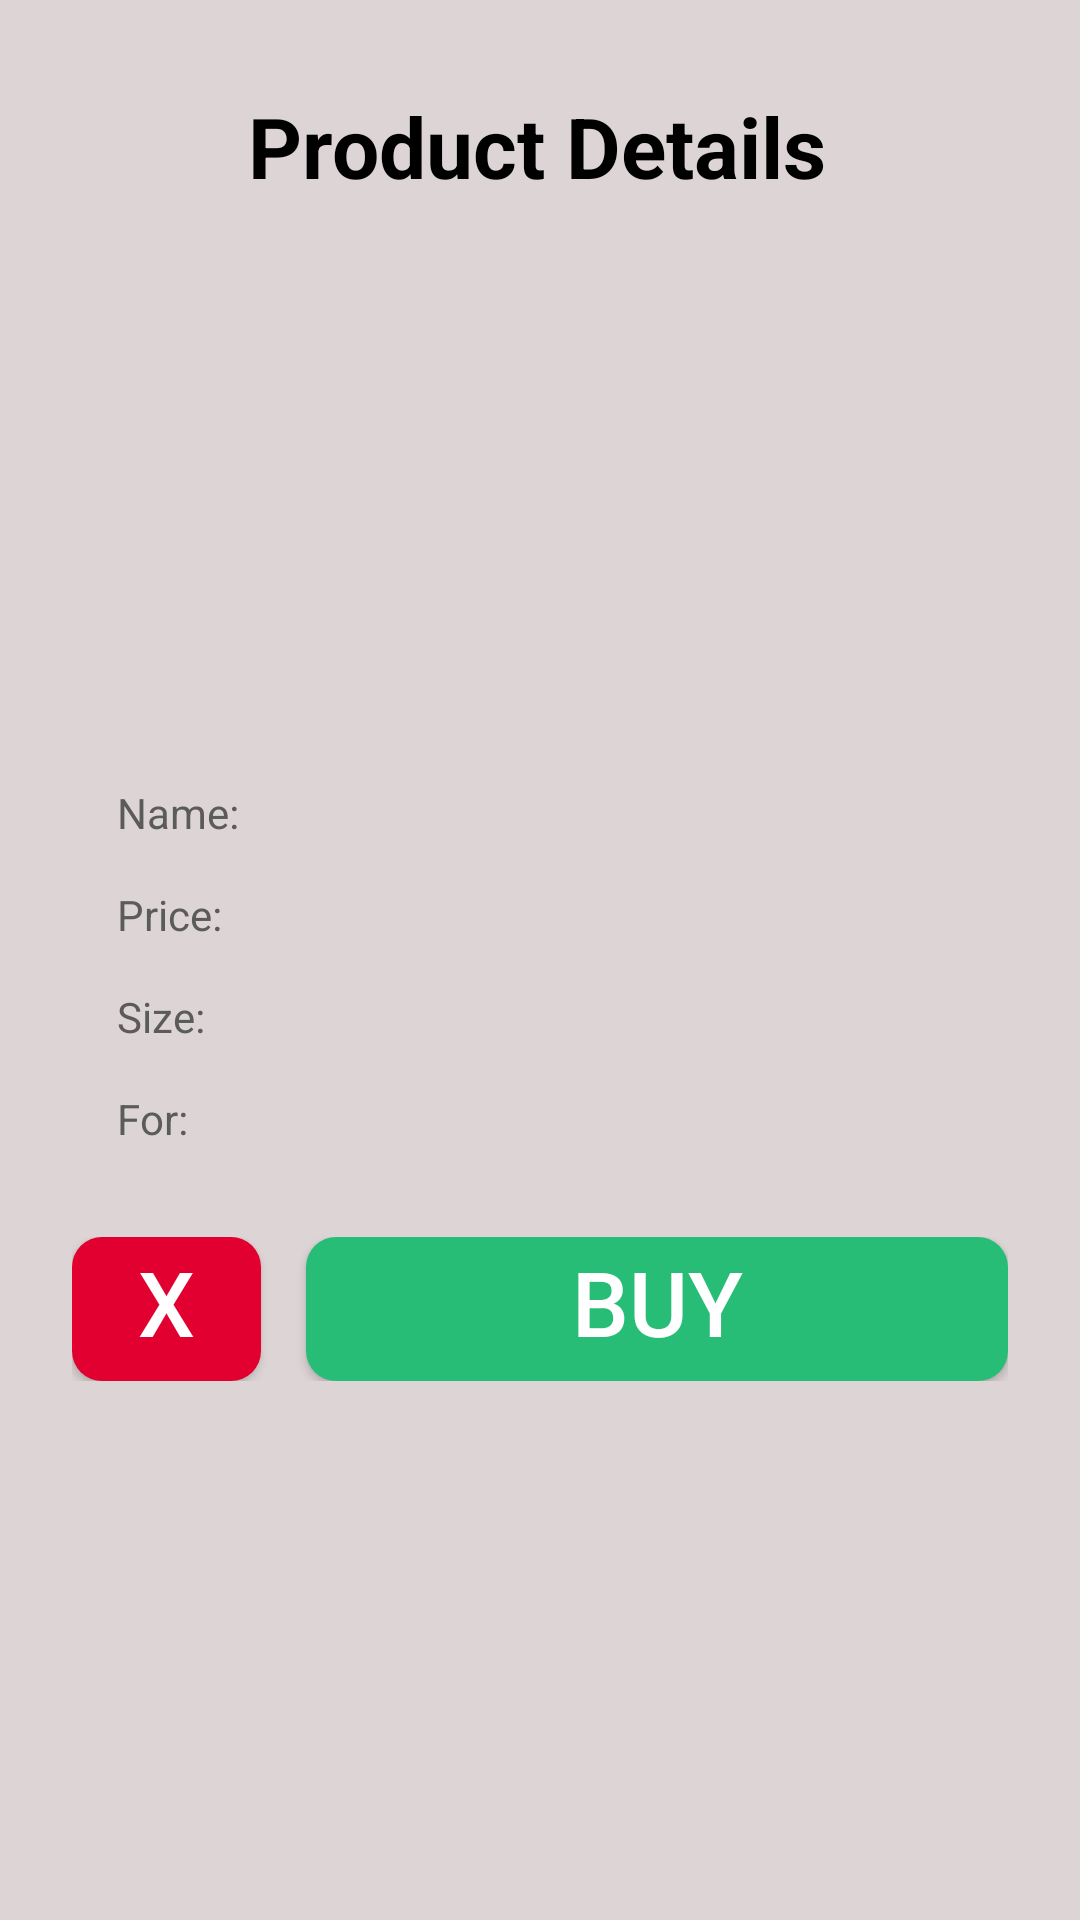

The Android layout XML behind this screen, and the referenced resources:
<!-- AndroidManifest.xml: application theme Theme.ShoesApp -->
<!-- res/layout/activity_order_details.xml -->
<?xml version="1.0" encoding="utf-8"?>
<LinearLayout
    xmlns:android="http://schemas.android.com/apk/res/android"
    xmlns:app="http://schemas.android.com/apk/res-auto"
    xmlns:tools="http://schemas.android.com/tools"
    android:id="@+id/main"
    android:layout_width="match_parent"
    android:layout_height="match_parent"
    tools:context=".OrderDetailsActivity"
    android:orientation="vertical"
    android:background="#ddd5d5">

    <TextView
        android:id="@+id/productTitle"
        android:layout_width="wrap_content"
        android:layout_height="wrap_content"
        android:layout_marginTop="30dp"
        android:textColor="@color/black"
        android:textSize="28sp"
        android:textStyle="bold"
        android:text="Product Details"
        android:layout_marginRight="@dimen/cardview_compat_inset_shadow"
        android:layout_gravity="center"/>

    <LinearLayout
        android:id="@+id/layoutMain"
        android:layout_width="match_parent"
        android:layout_height="wrap_content"
        android:background="@drawable/background_details_order"
        android:orientation="vertical"
        android:paddingBottom="15dp"
        android:layout_marginTop="24dp"
        android:layout_marginHorizontal="24dp"
        app:layout_editor_absoluteX="24dp">

        <ImageView
            android:id="@+id/orderProductImage"
            android:layout_width="150dp"
            android:layout_height="150dp"
            android:src="@drawable/image_icon"
            android:layout_gravity="center"
            android:layout_marginTop="15dp"/>

        <LinearLayout
            android:layout_width="match_parent"
            android:layout_height="match_parent"
            android:layout_marginTop="5dp"
            android:orientation="horizontal">

            <TextView
                android:layout_width="wrap_content"
                android:layout_height="wrap_content"
                android:layout_marginStart="15dp"
                android:text="Name: "
                android:textColor="#5c5b5b"
                android:textSize="14sp"/>

            <TextView
                android:id="@+id/orderedProductName"
                android:layout_width="wrap_content"
                android:layout_height="wrap_content"
                android:layout_marginStart="15dp"
                android:textColor="#5c5b5b"
                android:textSize="14sp"/>

        </LinearLayout>

        <LinearLayout
            android:layout_width="match_parent"
            android:layout_height="match_parent"
            android:layout_marginTop="15dp"
            android:orientation="horizontal">

            <TextView
                android:layout_width="wrap_content"
                android:layout_height="wrap_content"
                android:layout_marginStart="15dp"
                android:text="Price: "
                android:textColor="#5c5b5b"
                android:textSize="14sp"/>

            <TextView
                android:id="@+id/orderedProductPrice"
                android:layout_width="wrap_content"
                android:layout_height="wrap_content"
                android:layout_marginStart="15dp"
                android:textColor="#5c5b5b"
                android:textSize="14sp"/>

        </LinearLayout>

        <LinearLayout
            android:layout_width="match_parent"
            android:layout_height="match_parent"
            android:layout_marginTop="15dp"
            android:orientation="horizontal">

            <TextView
                android:layout_width="wrap_content"
                android:layout_height="wrap_content"
                android:layout_marginStart="15dp"
                android:text="Size: "
                android:textColor="#5c5b5b"
                android:textSize="14sp"/>

            <TextView
                android:id="@+id/orderedProductSize"
                android:layout_width="wrap_content"
                android:layout_height="wrap_content"
                android:layout_marginStart="15dp"
                android:textColor="#5c5b5b"
                android:textSize="14sp"/>

        </LinearLayout>

        <LinearLayout
            android:layout_width="match_parent"
            android:layout_height="match_parent"
            android:layout_marginTop="15dp"
            android:orientation="horizontal">

            <TextView
                android:layout_width="wrap_content"
                android:layout_height="wrap_content"
                android:layout_marginStart="15dp"
                android:text="For: "
                android:textColor="#5c5b5b"
                android:textSize="14sp" />

            <TextView
                android:id="@+id/orderedProductGender"
                android:layout_width="wrap_content"
                android:layout_height="wrap_content"
                android:layout_marginStart="15dp"
                android:textColor="#5c5b5b"
                android:textSize="14sp" />

        </LinearLayout>

    </LinearLayout>

    <LinearLayout
        android:layout_width="match_parent"
        android:layout_height="wrap_content"
        android:layout_marginVertical="15dp"
        android:layout_marginHorizontal="24dp"
        android:weightSum="4"
        android:orientation="horizontal">

        <androidx.appcompat.widget.AppCompatButton
            android:id="@+id/orderProductCancelButton"
            android:layout_width="match_parent"
            android:layout_height="wrap_content"
            android:layout_weight="3"
            android:paddingBottom="5dp"
            android:text="X"
            android:textColor="@color/white"
            android:textSize="30sp"
            android:background="@drawable/button_cancel"
            android:layout_marginRight="15dp"/>

        <androidx.appcompat.widget.AppCompatButton
            android:id="@+id/orderProductBuyButton"
            android:layout_width="match_parent"
            android:layout_height="wrap_content"
            android:layout_weight="1"
            android:paddingBottom="5dp"
            android:text="BUY"
            android:textColor="@color/white"
            android:textSize="30sp"
            android:background="@drawable/button_yes"/>

    </LinearLayout>

</LinearLayout>
<!-- resources referenced by this layout -->
<resources>
  <color name="black">#FF000000</color>
  <color name="white">#FFFFFFFF</color>
  <!-- drawable button_cancel (drawable) -->
  <?xml version="1.0" encoding="utf-8"?>
  <shape android:shape="rectangle" xmlns:android="http://schemas.android.com/apk/res/android">
  
      <corners android:radius="10dp"/>
      <solid android:color="#e1002f"/>
  
  </shape>
  <!-- drawable button_yes (drawable) -->
  <?xml version="1.0" encoding="utf-8"?>
  <shape android:shape="rectangle" xmlns:android="http://schemas.android.com/apk/res/android">
  
      <corners android:radius="10dp"/>
      <solid android:color="#28bd76"/>
  
  </shape>
  <style name="Theme.ShoesApp" parent="Base.Theme.ShoesApp" />
  <style name="Base.Theme.ShoesApp" parent="Theme.MaterialComponents.Light.NoActionBar">
          
          
      </style>
</resources>
